Labelled photos from "data_split", an image-classification folder in militarychelick/mango_neiroset. The possible labels are: anthracnose, bacterial canker, cutting weevil, die back, gall midge, healthy, powdery mildew, sooty mould.

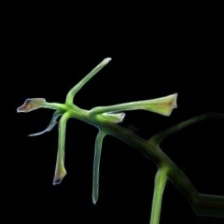
Label: cutting weevil

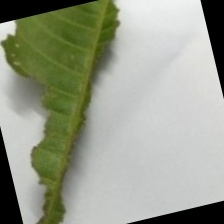
Label: bacterial canker

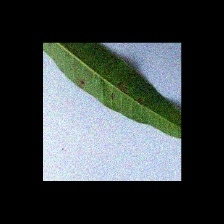
Label: anthracnose

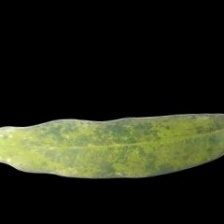
Label: powdery mildew

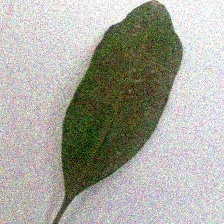
Label: sooty mould

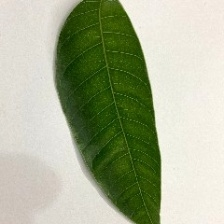
Label: healthy
